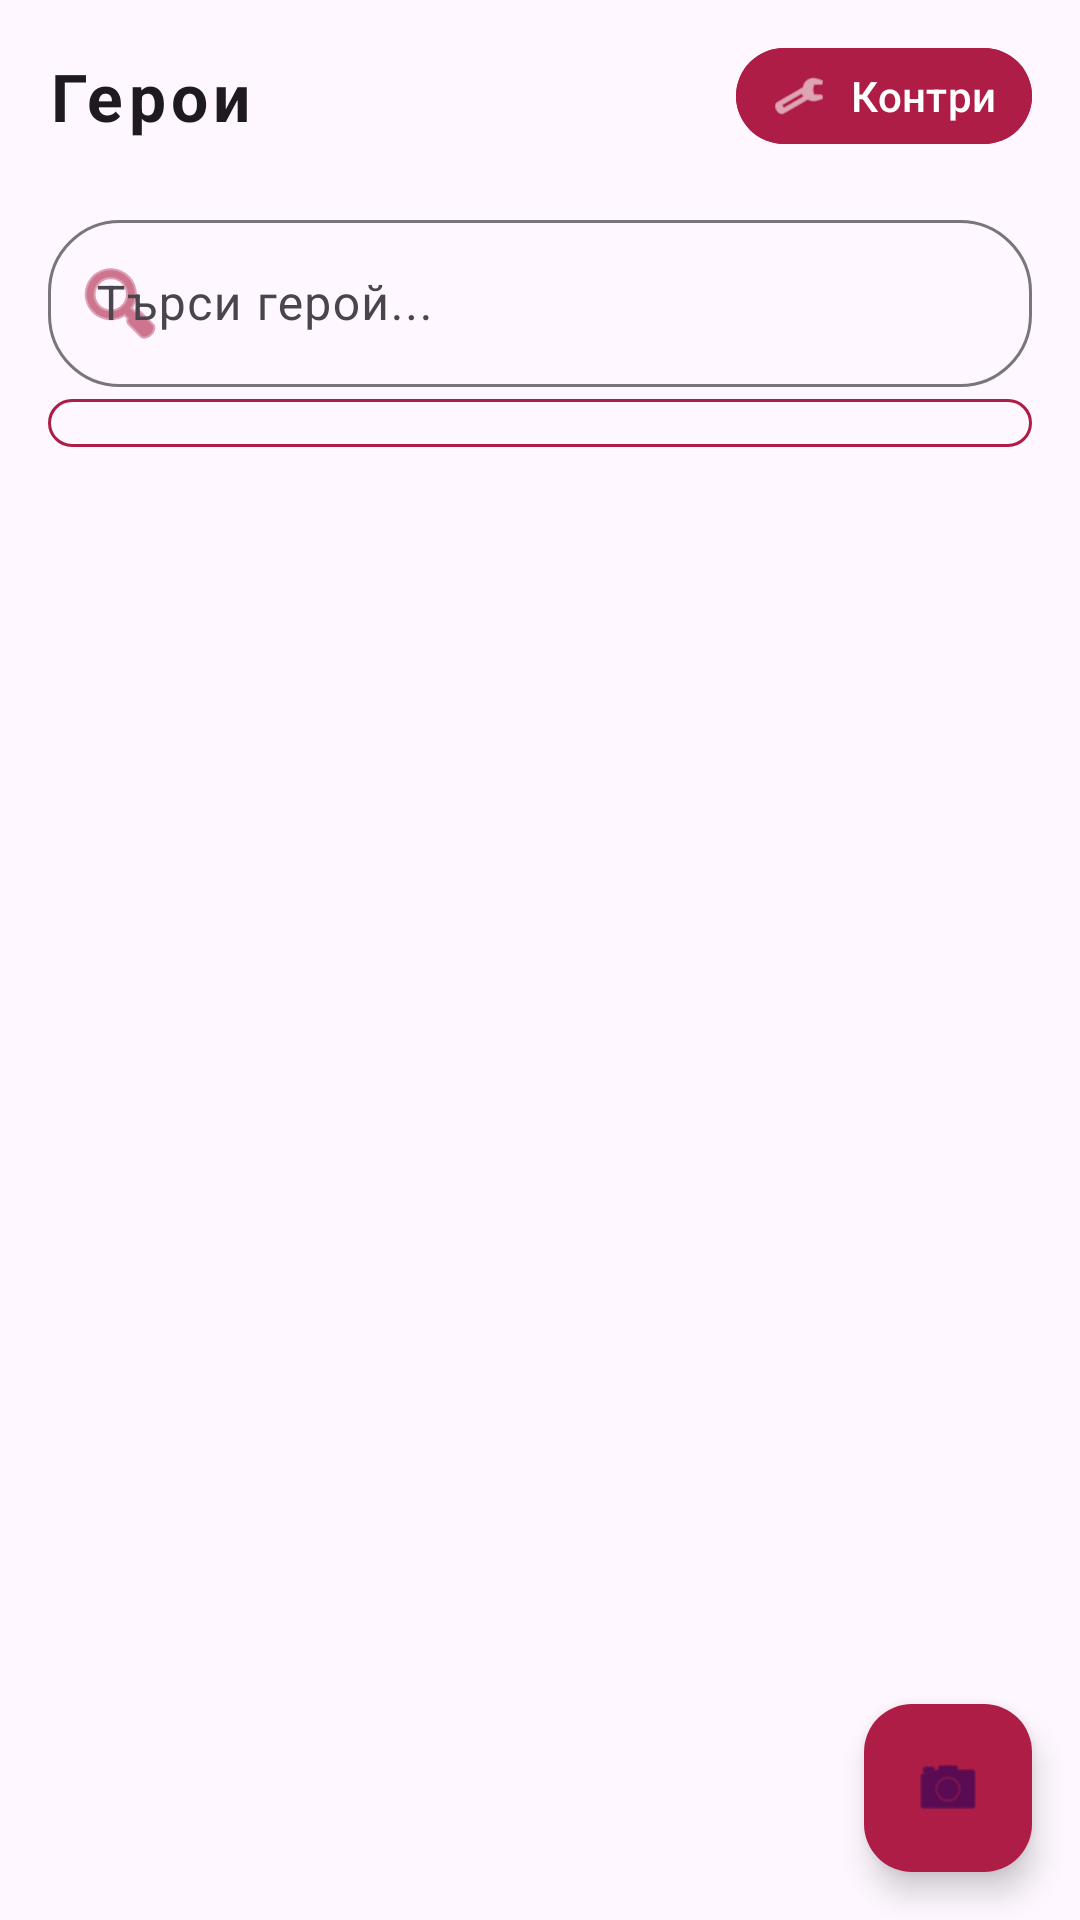

Layout XML and referenced resources for this Android screen:
<!-- AndroidManifest.xml: application theme Theme.Tacticore -->
<!-- res/layout/fragment_hero_list.xml -->
<?xml version="1.0" encoding="utf-8"?>
<androidx.constraintlayout.widget.ConstraintLayout xmlns:android="http://schemas.android.com/apk/res/android"
    xmlns:app="http://schemas.android.com/apk/res-auto"
    xmlns:tools="http://schemas.android.com/tools"
    android:layout_width="match_parent"
    android:layout_height="match_parent"
    android:background="?android:attr/colorBackground">

    <androidx.constraintlayout.widget.ConstraintLayout
        android:id="@+id/topBar"
        android:layout_width="0dp"
        android:layout_height="wrap_content"
        android:layout_marginTop="12dp"
        android:layout_marginStart="16dp"
        android:layout_marginEnd="16dp"
        app:layout_constraintTop_toTopOf="parent"
        app:layout_constraintStart_toStartOf="parent"
        app:layout_constraintEnd_toEndOf="parent">

        <TextView
            android:id="@+id/titleText"
            android:layout_width="0dp"
            android:layout_height="wrap_content"
            android:text="Герои"
            android:textSize="22sp"
            android:textStyle="bold"
            android:textColor="?android:attr/textColorPrimary"
            android:letterSpacing="0.08"
            app:layout_constraintTop_toTopOf="parent"
            app:layout_constraintBottom_toBottomOf="parent"
            app:layout_constraintStart_toStartOf="parent"
            app:layout_constraintEnd_toStartOf="@+id/btnCounterHelp"
            tools:ignore="HardcodedText,VisualLintSystemUi" />

        <com.google.android.material.button.MaterialButton
            android:id="@+id/btnCounterHelp"
            android:layout_width="wrap_content"
            android:layout_height="40dp"
            android:backgroundTint="@color/fab_background"
            android:contentDescription="Контри помощ"
            android:paddingHorizontal="12dp"
            android:text="Контри"
            android:textAllCaps="false"
            android:textColor="@android:color/white"
            android:textSize="14sp"
            app:cornerRadius="20dp"
            app:icon="@android:drawable/ic_menu_manage"
            app:iconGravity="textStart"
            app:iconPadding="8dp"
            app:iconTint="@android:color/white"
            app:layout_constraintBottom_toBottomOf="parent"
            app:layout_constraintEnd_toEndOf="parent"
            app:layout_constraintTop_toTopOf="parent"
            tools:ignore="HardcodedText,TouchTargetSizeCheck,VisualLintSystemUi" />
    </androidx.constraintlayout.widget.ConstraintLayout>

    <com.google.android.material.textfield.TextInputLayout
        android:id="@+id/searchLayout"
        android:layout_width="0dp"
        android:layout_height="wrap_content"
        android:layout_marginTop="16dp"
        android:layout_marginStart="16dp"
        android:layout_marginEnd="16dp"
        android:layout_marginBottom="4dp"
        style="@style/RoundedSearchBox"
        app:endIconMode="clear_text"
        app:startIconDrawable="@android:drawable/ic_menu_search"
        app:startIconTint="?attr/colorPrimary"
        app:layout_constraintTop_toBottomOf="@id/topBar"
        app:layout_constraintStart_toStartOf="parent"
        app:layout_constraintEnd_toEndOf="parent">

        <com.google.android.material.textfield.TextInputEditText
            android:id="@+id/etSearch"
            android:layout_width="match_parent"
            android:layout_height="wrap_content"
            android:hint="Търси герой..."
            android:imeOptions="actionSearch"
            android:inputType="text"
            tools:ignore="HardcodedText,TextContrastCheck,VisualLintTextFieldSize" />
    </com.google.android.material.textfield.TextInputLayout>

    <Spinner
        android:id="@+id/spinnerRoleFilter"
        android:layout_width="0dp"
        android:layout_height="wrap_content"
        android:layout_marginStart="16dp"
        android:layout_marginTop="4dp"
        android:layout_marginEnd="16dp"
        android:background="@drawable/bg_spinner"
        app:layout_constraintEnd_toEndOf="parent"
        app:layout_constraintStart_toStartOf="parent"
        app:layout_constraintTop_toBottomOf="@id/searchLayout"
        tools:ignore="TouchTargetSizeCheck" />

    <androidx.recyclerview.widget.RecyclerView
        android:id="@+id/recyclerViewHeroes"
        android:layout_width="match_parent"
        android:layout_height="0dp"
        android:layout_marginTop="12dp"
        android:padding="8dp"
        android:clipToPadding="false"
        app:layoutManager="androidx.recyclerview.widget.GridLayoutManager"
        app:spanCount="2"
        app:layout_constraintTop_toBottomOf="@id/spinnerRoleFilter"
        app:layout_constraintBottom_toBottomOf="parent" />

    <com.google.android.material.floatingactionbutton.FloatingActionButton
        android:id="@+id/fabQrScan"
        android:layout_width="wrap_content"
        android:layout_height="wrap_content"
        android:layout_margin="16dp"
        android:src="@android:drawable/ic_menu_camera"
        android:contentDescription="QR скенер"
        app:backgroundTint="@color/fab_background"
        android:tint="@color/fab_icon"
        app:layout_constraintBottom_toBottomOf="parent"
        app:layout_constraintEnd_toEndOf="parent"
        tools:ignore="HardcodedText" />

</androidx.constraintlayout.widget.ConstraintLayout>
<!-- resources referenced by this layout -->
<resources>
  <color name="fab_background">#AD1D45</color>
  <color name="fab_icon">#FFFFFF</color>
  <!-- drawable bg_spinner (drawable) -->
  <shape xmlns:android="http://schemas.android.com/apk/res/android"
      android:shape="rectangle">
      <solid android:color="?attr/colorSurface" />
      <stroke android:width="1dp" android:color="?attr/colorPrimary" />
      <corners android:radius="12dp" />
      <padding android:left="12dp" android:top="8dp" android:right="12dp" android:bottom="8dp" />
  </shape>
  <style name="RoundedSearchBox" parent="Widget.Material3.TextInputLayout.OutlinedBox">
          <item name="shapeAppearanceOverlay">@style/ShapeAppearanceLargeCorner</item>
      </style>
  <style name="Theme.Tacticore" parent="Theme.Material3.DayNight.NoActionBar">
          <item name="colorPrimary">@color/primary</item>
          <item name="colorPrimaryVariant">@color/primary_variant</item>
          <item name="colorOnPrimary">@color/white</item>
          <item name="colorSecondary">@color/secondary</item>
          <item name="colorSecondaryVariant">@color/secondary_variant</item>
          <item name="colorOnSecondary">@color/black</item>
          <item name="android:statusBarColor">@color/primary_dark</item>
          <item name="android:windowLightStatusBar">false</item>
      </style>
  <style name="ShapeAppearanceLargeCorner">
          <item name="cornerFamily">rounded</item>
          <item name="cornerSize">24dp</item>
      </style>
  <color name="primary">#AD1D45</color>
  <color name="primary_variant">#44000D</color>
  <color name="white">#FFFFFF</color>
  <color name="secondary">#F9D276</color>
  <color name="secondary_variant">#F9D276</color>
  <color name="black">#000000</color>
  <color name="primary_dark">#83142C</color>
</resources>
